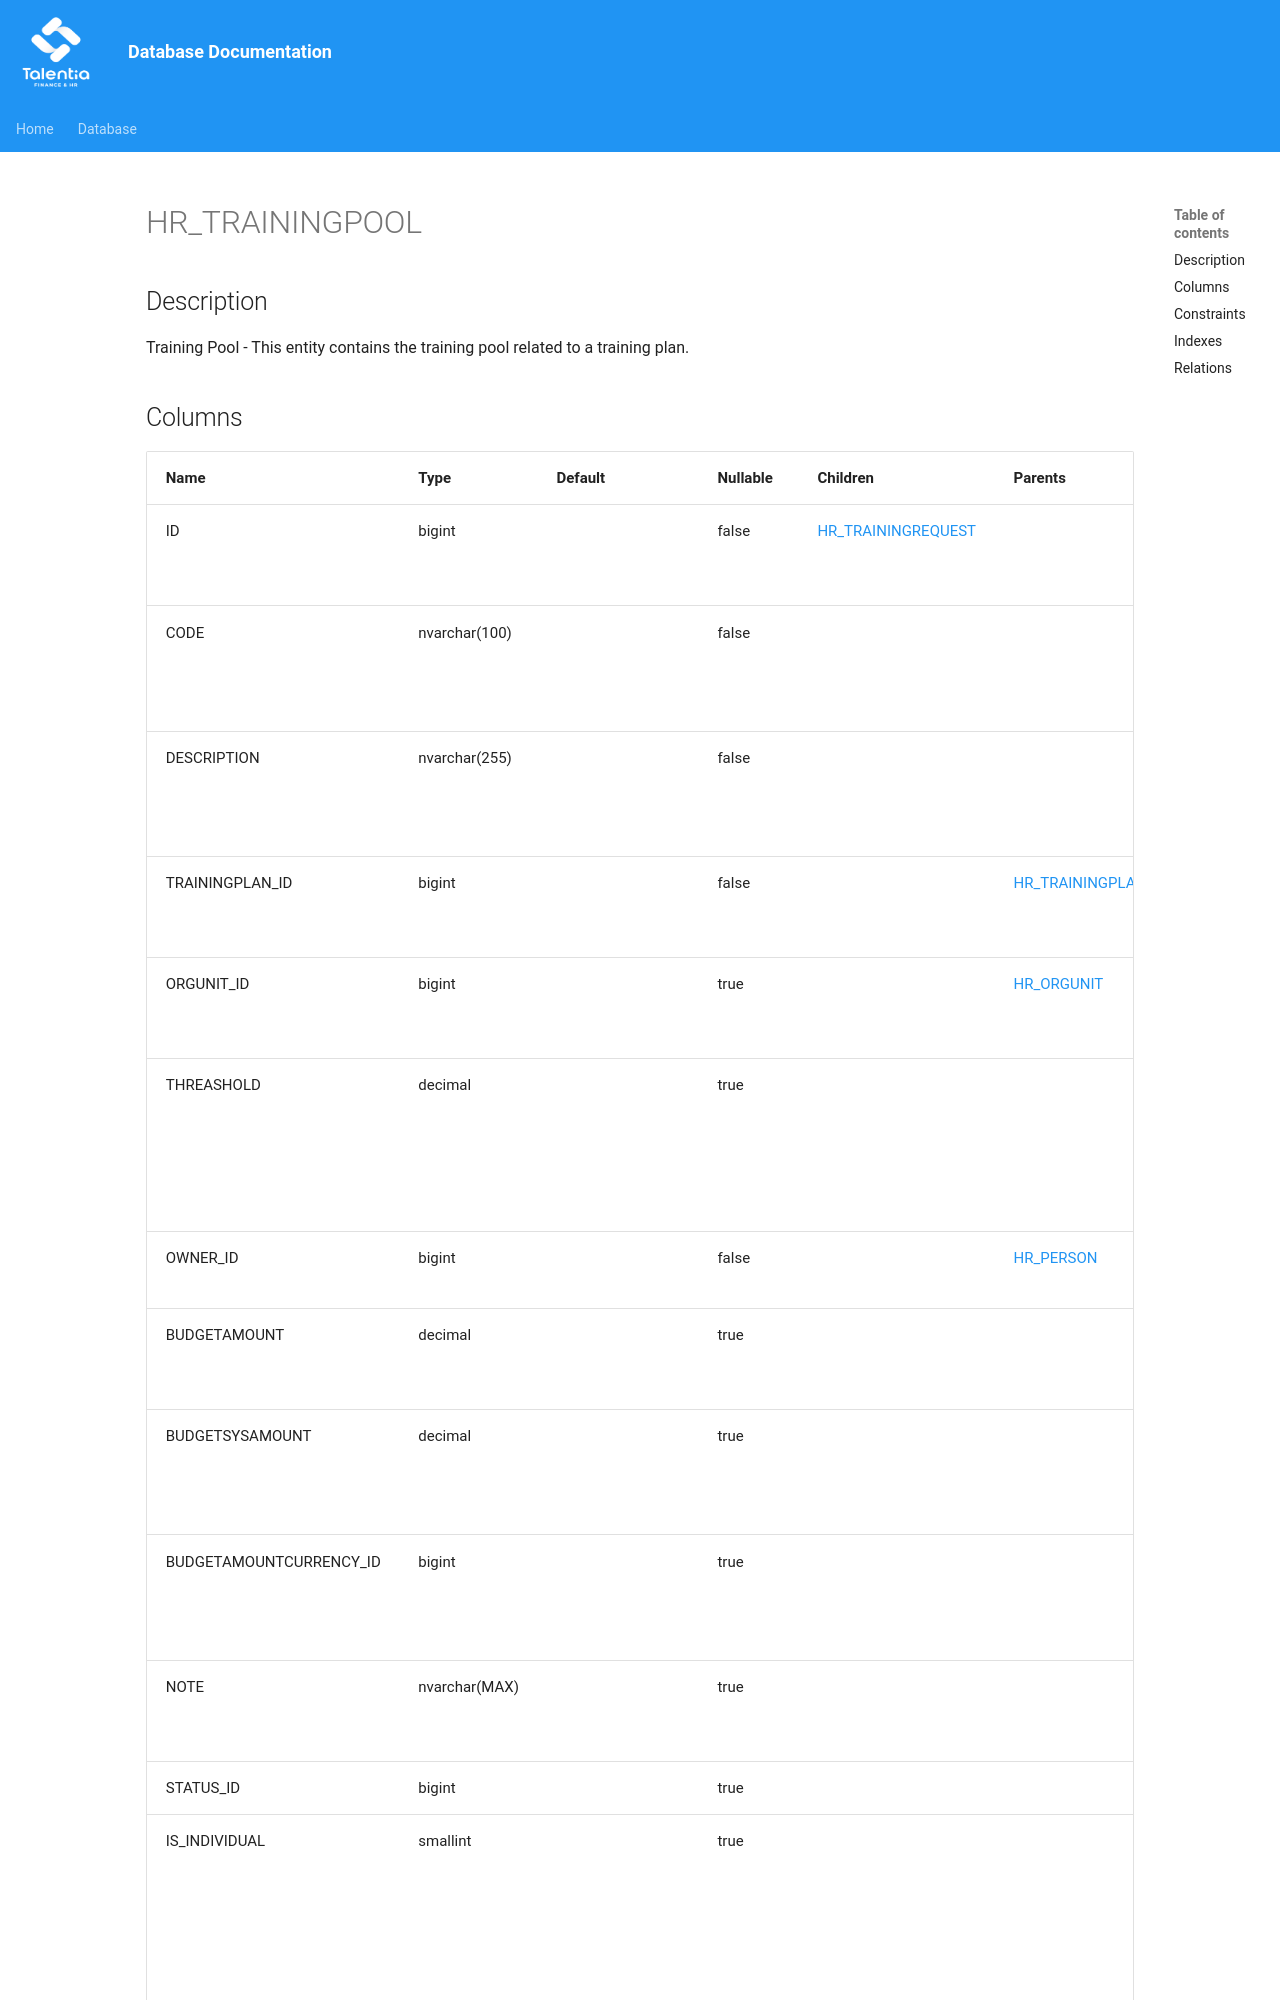

repository: giovanniporcelli/documentazione-db · page: schema/HR_TRAININGPOOL/index.html · generator: mkdocs

# HR_TRAININGPOOL

## Description

Training Pool - This entity contains the training pool related to a training plan.  


## Columns

| Name | Type | Default | Nullable | Children | Parents | Comment |
| ---- | ---- | ------- | -------- | -------- | ------- | ------- |
| ID | bigint |  | false | [HR_TRAININGREQUEST](HR_TRAININGREQUEST.md) |  | Indicates the unique identifier |
| CODE | nvarchar(100) |  | false |  |  | This field contains the code of training pool. |
| DESCRIPTION | nvarchar(255) |  | false |  |  | This field contains the description of training pool. |
| TRAININGPLAN_ID | bigint |  | false |  | [HR_TRAININGPLAN](HR_TRAININGPLAN.md) | The identifier of the related training plan. |
| ORGUNIT_ID | bigint |  | true |  | [HR_ORGUNIT](HR_ORGUNIT.md) | Indicates the organizational unit. |
| THREASHOLD | decimal |  | true |  |  | Cost threshold related to a Training Request container. |
| OWNER_ID | bigint |  | false |  | [HR_PERSON](HR_PERSON.md) | The identifier of the owner. |
| BUDGETAMOUNT | decimal |  | true |  |  | Indicates the budget amount. |
| BUDGETSYSAMOUNT | decimal |  | true |  |  | Indicates the budget system amount. |
| BUDGETAMOUNTCURRENCY_ID | bigint |  | true |  |  | Indicates the budget amount currency. |
| NOTE | nvarchar(MAX) |  | true |  |  | Indicates the note for a training pool. |
| STATUS_ID | bigint |  | true |  |  | Status |
| IS_INDIVIDUAL | smallint |
